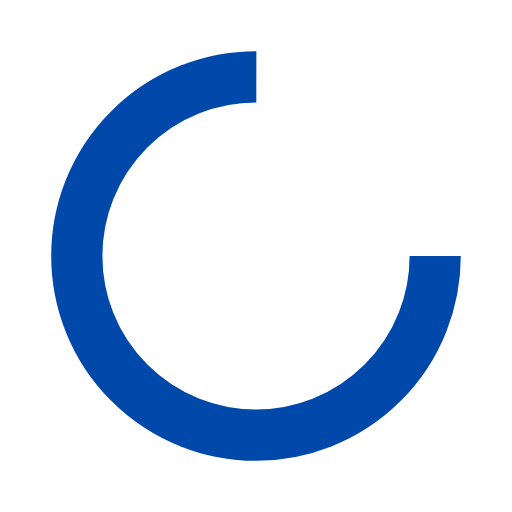
t = 0.00 s
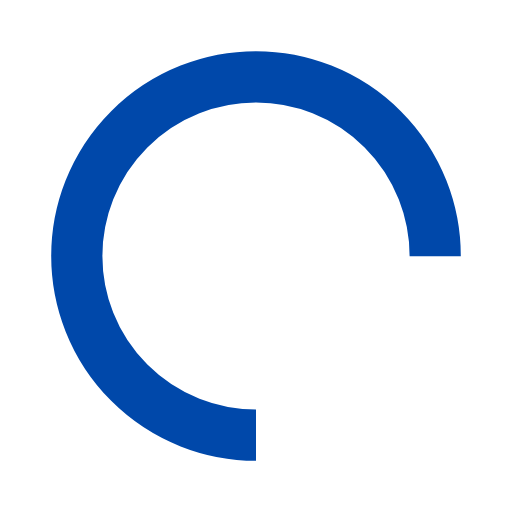
t = 0.25 s
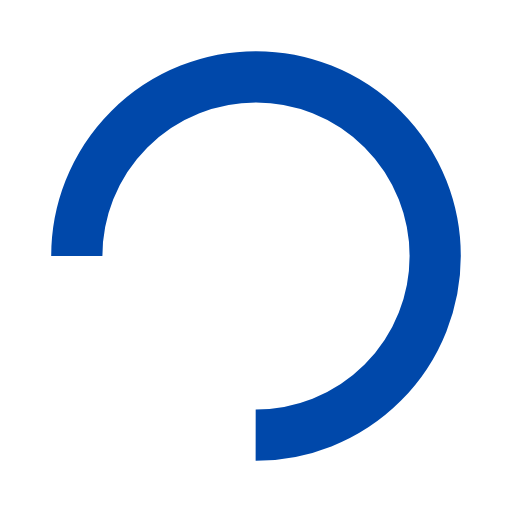
t = 0.50 s
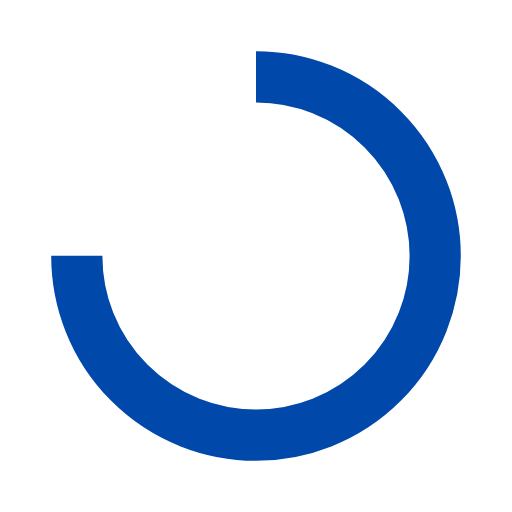
t = 0.75 s

The animated SVG that drew these frames (rendered in a browser with its animation timeline set to each time). Animation: 1 SMIL element (animateTransform=1); one cycle of 1.00 s, repeats indefinitely.

<svg xmlns="http://www.w3.org/2000/svg" xmlns:xlink="http://www.w3.org/1999/xlink" style="margin:auto;background:none;display:block;" width="200" height="200" viewBox="0 0 100 100" preserveAspectRatio="xMidYMid"><circle cx="50" cy="50" fill="none" stroke="#0048AA" stroke-width="10" r="35" stroke-dasharray="164.93361431346415 56.97787143782138"><animateTransform attributeName="transform" type="rotate" repeatCount="indefinite" dur="1s" values="0 50 50;360 50 50" keyTimes="0;1"></animateTransform></circle></svg>